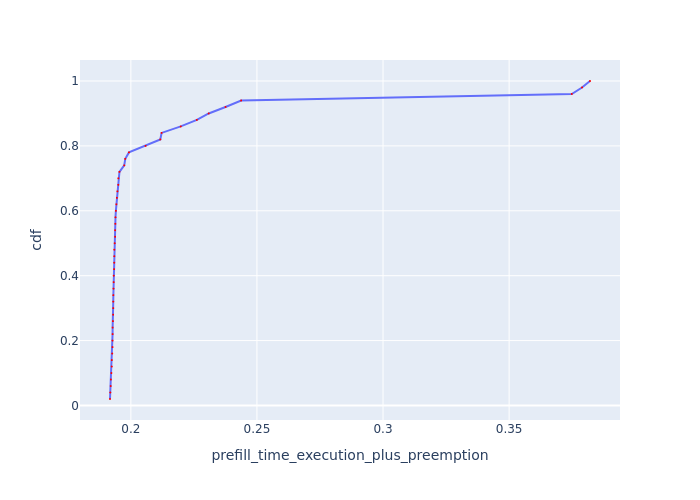

The data file committed next to this chart (first rows):
Request Id, prefill_time_execution_plus_preemption, cdf
0_9, 0.1917, 0.02
0_34, 0.1918, 0.04
0_28, 0.192, 0.06
0_24, 0.1921, 0.08
0_33, 0.1923, 0.1
0_27, 0.1924, 0.12
0_7, 0.1924, 0.14
0_30, 0.1926, 0.16
0_17, 0.1927, 0.18
0_38, 0.1927, 0.2
0_22, 0.1927, 0.22
0_37, 0.1928, 0.24
0_4, 0.1929, 0.26
0_20, 0.193, 0.28
0_35, 0.193, 0.3
0_26, 0.193, 0.32
0_40, 0.1931, 0.34
0_36, 0.1931, 0.36
0_46, 0.1932, 0.38
0_41, 0.1932, 0.4
0_3, 0.1934, 0.42
0_49, 0.1934, 0.44
0_8, 0.1934, 0.46
0_45, 0.1934, 0.48
0_11, 0.1936, 0.5
0_2, 0.1938, 0.52
0_39, 0.1938, 0.54
0_23, 0.1938, 0.56
0_44, 0.1939, 0.58
0_29, 0.1941, 0.6
0_19, 0.1943, 0.62
0_47, 0.1945, 0.64
0_1, 0.1947, 0.66
0_5, 0.195, 0.68
0_43, 0.195, 0.7
0_10, 0.1955, 0.72
0_16, 0.1974, 0.74
0_42, 0.1978, 0.76
0_6, 0.1992, 0.78
0_31, 0.2058, 0.8
0_25, 0.2117, 0.82
0_32, 0.2122, 0.84
0_15, 0.2198, 0.86
0_14, 0.2262, 0.88
0_21, 0.2309, 0.9
0_13, 0.2375, 0.92
0_48, 0.2437, 0.94
0_18, 0.3748, 0.96
0_0, 0.3789, 0.98
0_12, 0.3821, 1.0
